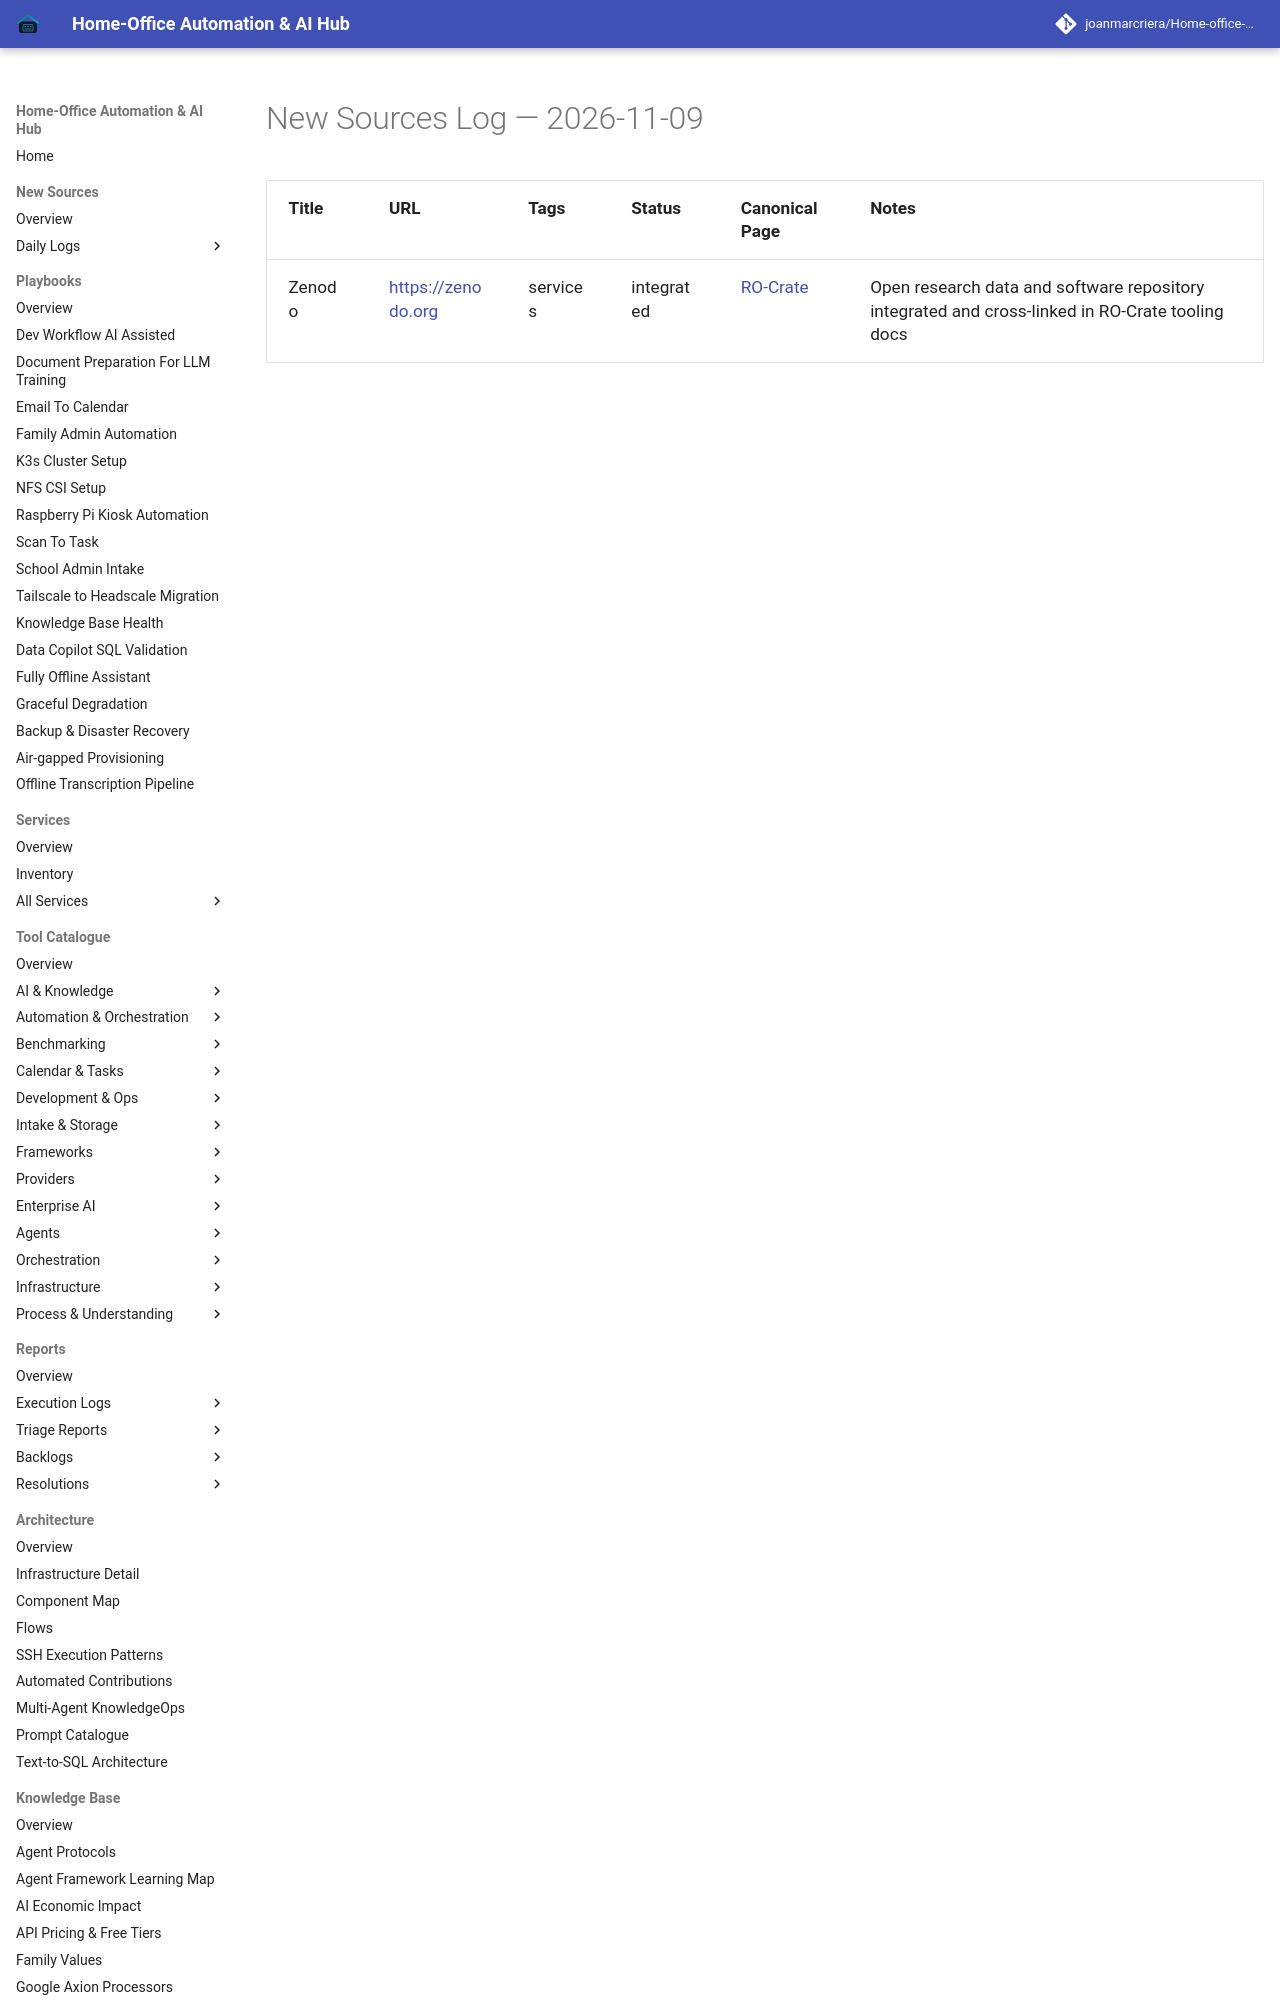

repository: joanmarcriera/Home-office-automations · page: new-sources/2026-11-09/index.html · generator: mkdocs

# New Sources Log — 2026-11-09

| Title | URL | Tags | Status | Canonical Page | Notes |
| :--- | :--- | :--- | :--- | :--- | :--- |
| Zenodo | [https://zenodo.org](https://zenodo.org) | services | integra
